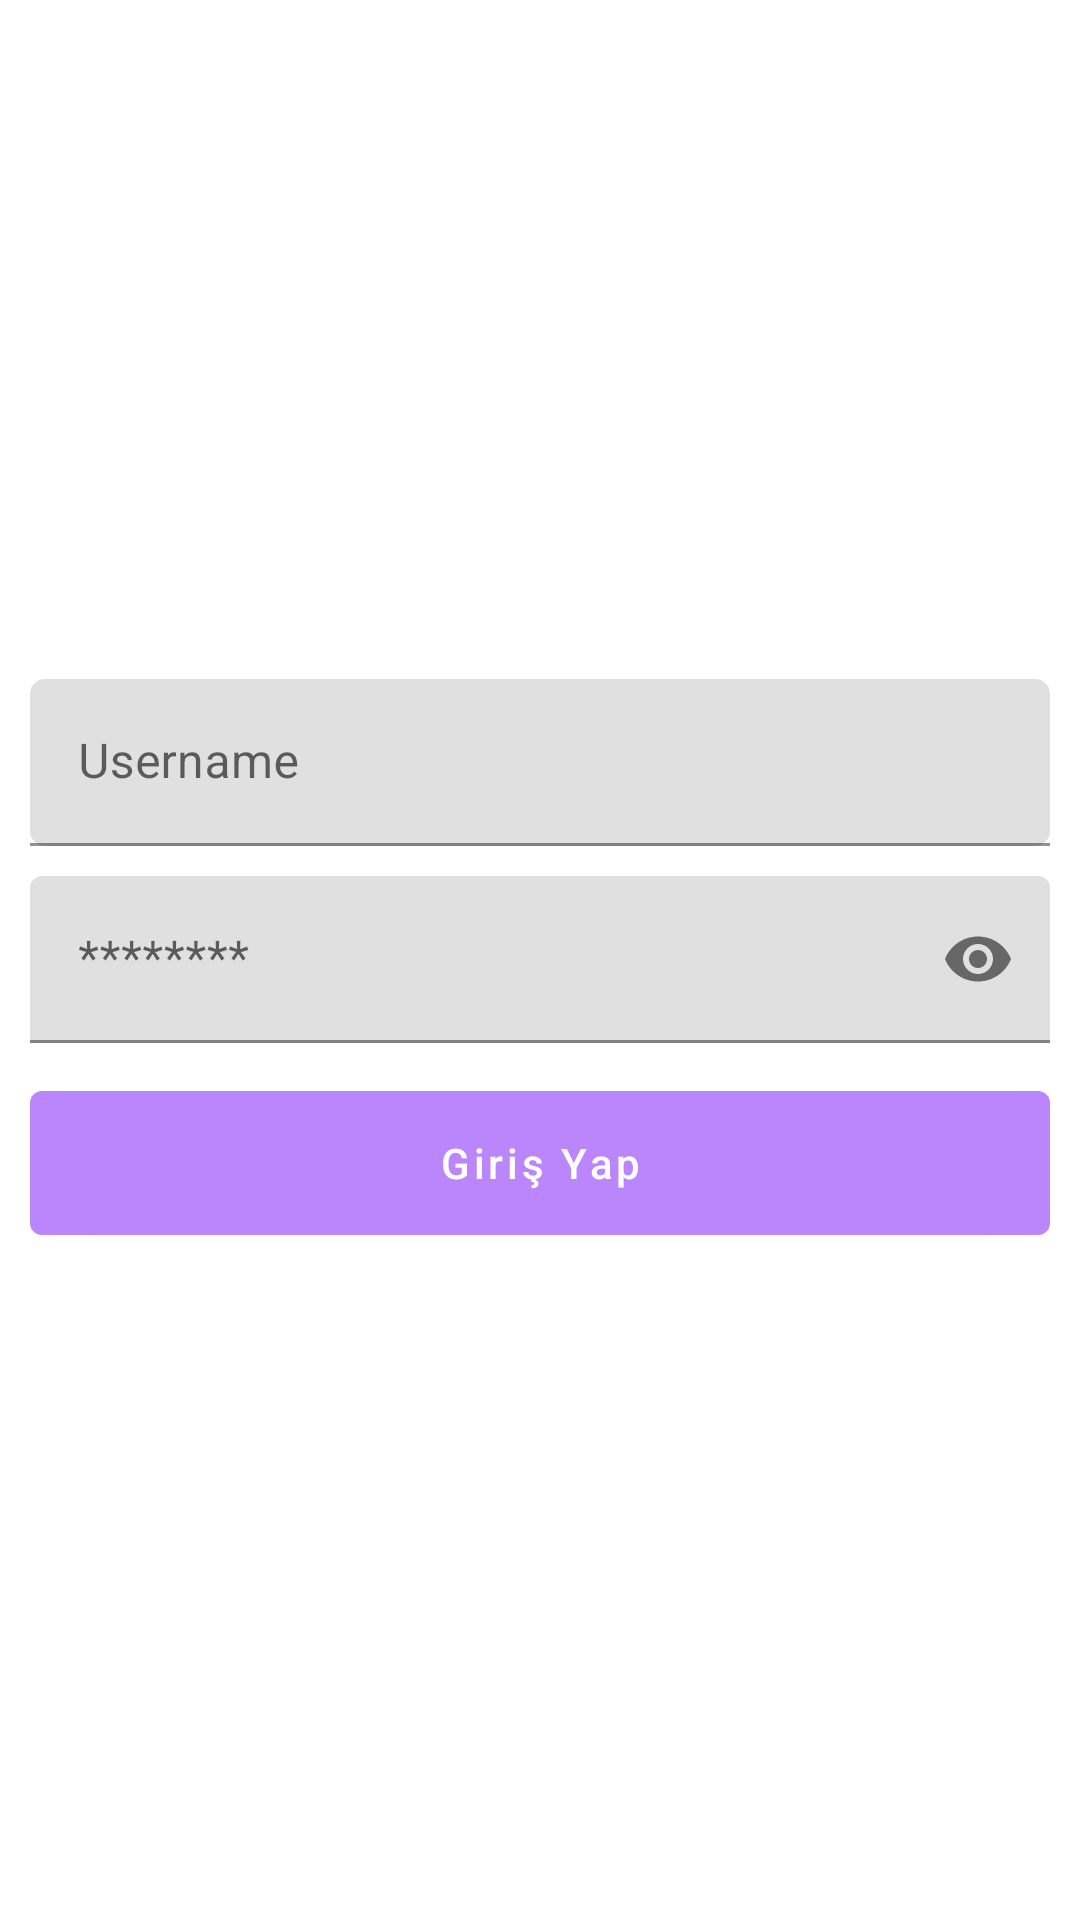

Produce the Android XML layout that renders to this screen, including the resource entries it uses.
<!-- AndroidManifest.xml: application theme Theme.VIPER -->
<!-- res/layout/activity_login.xml -->
<?xml version="1.0" encoding="utf-8"?>
<RelativeLayout xmlns:android="http://schemas.android.com/apk/res/android"
    xmlns:app="http://schemas.android.com/apk/res-auto"
    xmlns:tools="http://schemas.android.com/tools"
    android:layout_width="match_parent"
    android:layout_height="match_parent"
    tools:context=".views.activities.LoginActivity">

    <com.google.android.material.textfield.TextInputLayout
        android:id="@+id/etUsernameLayout"
        android:layout_width="match_parent"
        android:layout_height="wrap_content"
        android:layout_above="@id/etPasswordLayout"
        android:layout_marginStart="10dp"
        android:layout_marginEnd="10dp"
        android:layout_marginBottom="10dp"
        app:boxCornerRadiusBottomEnd="5dp"
        app:boxCornerRadiusBottomStart="5dp"
        app:boxCornerRadiusTopEnd="5dp"
        app:boxCornerRadiusTopStart="5dp">

        <com.google.android.material.textfield.TextInputEditText
            android:id="@+id/etUsername"
            android:layout_width="match_parent"
            android:layout_height="wrap_content"
            android:layout_centerHorizontal="true"
            android:layout_centerVertical="true"
            android:hint="@string/username_text"
            android:inputType="textEmailAddress" />
    </com.google.android.material.textfield.TextInputLayout>

    <com.google.android.material.textfield.TextInputLayout
        android:id="@+id/etPasswordLayout"
        android:layout_width="match_parent"
        android:layout_height="wrap_content"
        android:layout_centerInParent="true"
        android:layout_marginStart="10dp"
        android:layout_marginEnd="10dp"
        app:passwordToggleEnabled="true">

        <com.google.android.material.textfield.TextInputEditText
            android:id="@+id/etPassword"
            android:layout_width="match_parent"
            android:layout_height="wrap_content"
            android:hint="@string/password_text"
            android:inputType="textPassword" />
    </com.google.android.material.textfield.TextInputLayout>

    <com.google.android.material.button.MaterialButton
        android:id="@+id/loginBtn"
        android:layout_width="match_parent"
        android:layout_height="60dp"
        android:layout_below="@id/etPasswordLayout"
        android:layout_marginStart="10dp"
        android:layout_marginTop="10dp"
        android:layout_marginEnd="10dp"
        android:onClick="onClick"
        android:text="@string/login_btn_text"
        android:textAllCaps="false" />

</RelativeLayout>
<!-- resources referenced by this layout -->
<resources>
  <string name="login_btn_text">Giriş Yap</string>
  <string name="password_text">********</string>
  <string name="username_text">Username</string>
  <style name="Theme.VIPER" parent="Theme.MaterialComponents.DayNight.DarkActionBar">
          <item name="colorPrimary">@color/purple_200</item>
          <item name="colorPrimaryVariant">@color/purple_700</item>
          <item name="colorOnPrimary">@color/white</item>
          <item name="colorSecondary">@color/teal_200</item>
          <item name="colorSecondaryVariant">@color/teal_200</item>
          <item name="colorOnSecondary">@color/black</item>
          <item name="android:statusBarColor" tools:targetApi="l">?attr/colorPrimaryVariant</item>
          <item name="windowActionBar">false</item>
          <item name="windowNoTitle">true</item>
          <item name="android:windowFullscreen">true</item>
      </style>
  <!-- not gathered from this repository: default colours our renderer supplied (Android Studio template values) -->
  <color name="purple_200">#FFBB86FC</color>
  <color name="purple_700">#FF3700B3</color>
  <color name="teal_200">#FF03DAC5</color>
  <color name="black">#FF000000</color>
  <color name="white">#FFFFFFFF</color>
</resources>
